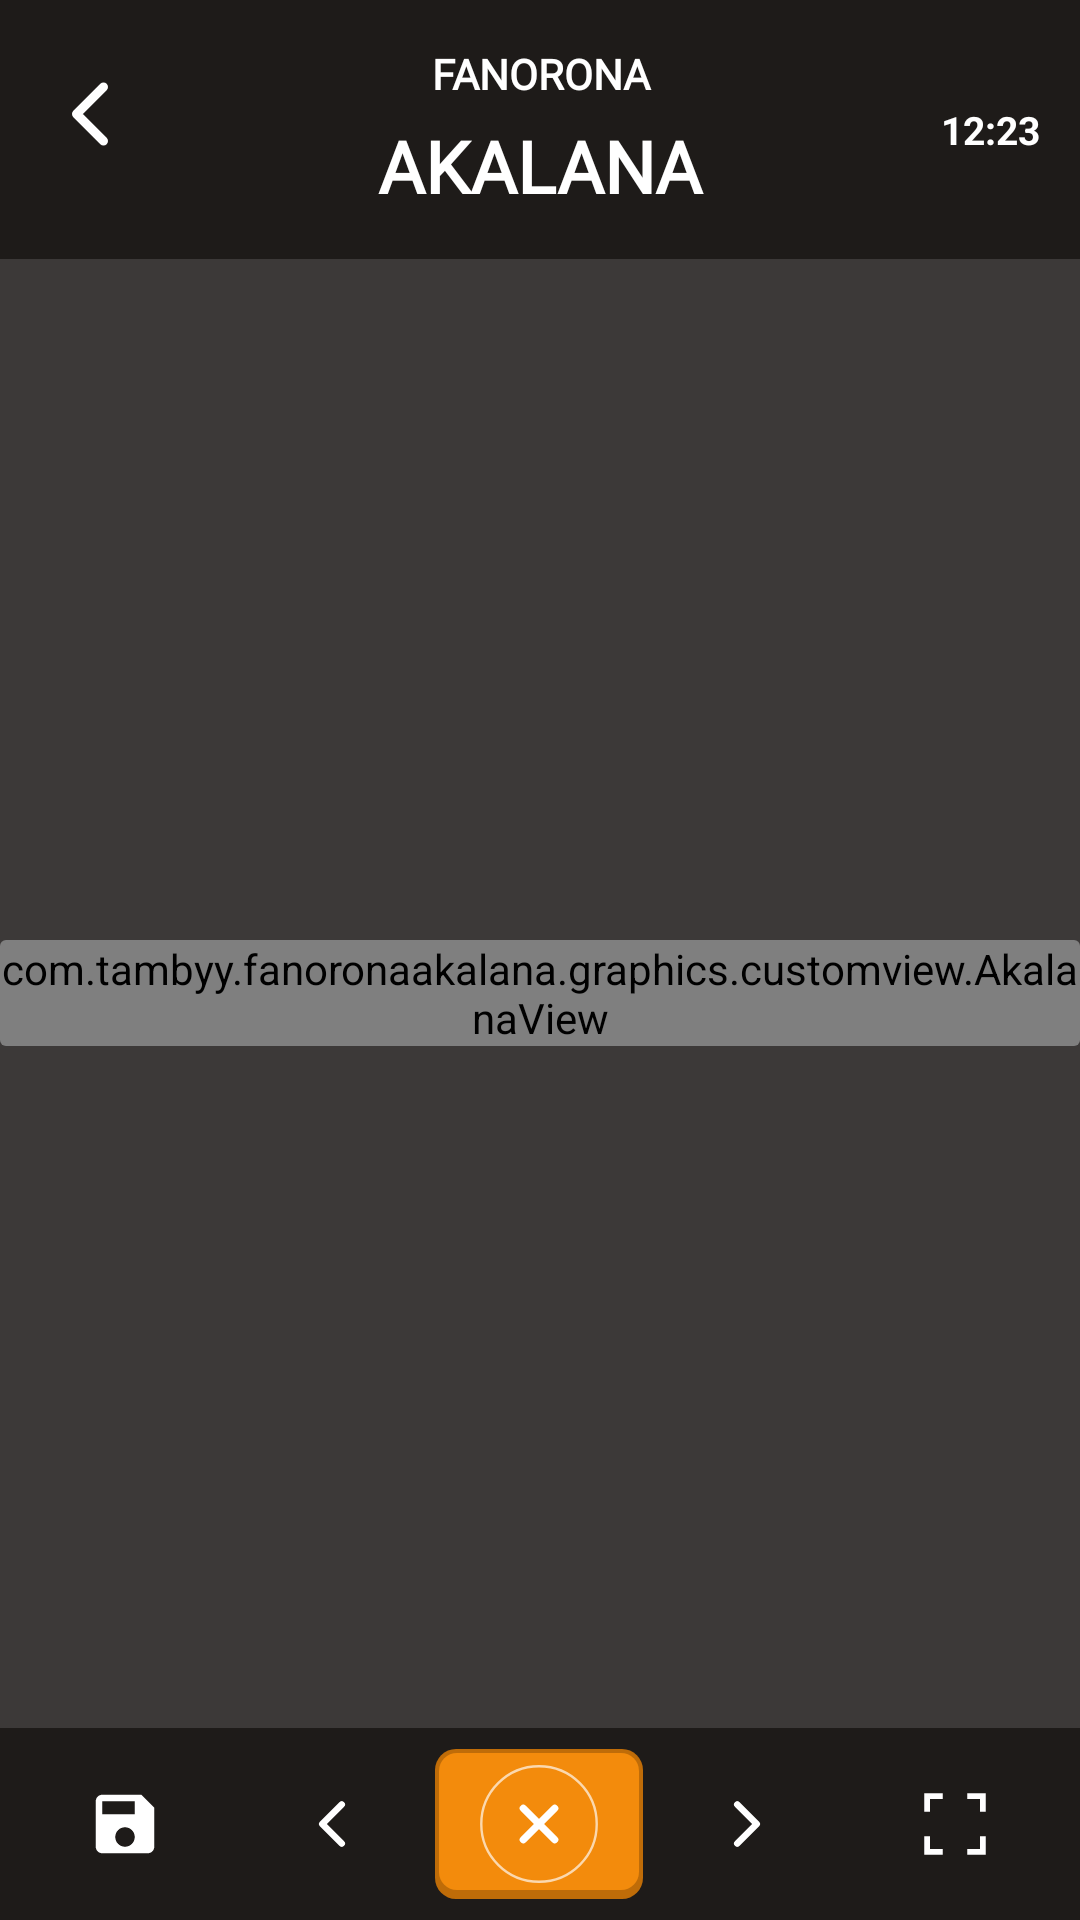

Write the Android layout XML for this screen, with the resource values it uses.
<!-- AndroidManifest.xml: application theme Theme.AppCompat.Light.NoActionBar.FullScreen -->
<!-- res/layout/activity_game.xml -->
<?xml version="1.0" encoding="utf-8"?>
<LinearLayout
    xmlns:android="http://schemas.android.com/apk/res/android"
    xmlns:app="http://schemas.android.com/apk/res-auto"
    xmlns:tools="http://schemas.android.com/tools"
    android:layout_width="match_parent"
    android:layout_height="match_parent"
    android:orientation="vertical"
    tools:context=".GameActivity"
    android:id="@+id/game_background">


    

    <LinearLayout
        android:layout_width="match_parent"
        android:layout_height="wrap_content"
        android:orientation="horizontal">

        <ImageButton
            android:layout_width="36dp"
            android:layout_height="36dp"
            android:layout_marginTop="20dp"
            android:layout_marginLeft="12dp"
            android:layout_marginRight="12dp"
            android:background="@drawable/game_history_prev"
            />

        <LinearLayout
            android:layout_width="0dip"
            android:layout_height="wrap_content"
            android:layout_alignParentStart="true"
            android:orientation="vertical"
            android:paddingTop="10dp"
            android:paddingBottom="10dp"
            android:padding="15dp"
            android:layout_weight="1">

            <TextView
                android:layout_width="match_parent"
                android:layout_height="wrap_content"
                android:text="FANORONA"
                android:gravity="center"
                android:textSize="14sp"
                android:textColor="#FFFF"
                android:textStyle="bold"
                android:transitionName="app_title_transition"
                android:fontFamily="@font/any_male"/>

            <TextView
                android:layout_width="match_parent"
                android:layout_height="wrap_content"
                android:text="AKALANA"
                android:gravity="center"
                android:textSize="24sp"
                android:textColor="#FFFF"
                android:textStyle="bold"
                android:transitionName="app_title_transition"
                android:fontFamily="@font/any_male"
                android:paddingTop="5dp"/>
        </LinearLayout>

        <TextView
            android:layout_width="60dp"
            android:layout_height="wrap_content"
            android:text="12:23"
            android:textSize="13dp"
            android:textStyle="bold"
            android:textColor="@color/white"
            android:gravity="center"
            android:layout_gravity="center"/>

    </LinearLayout>


    

    <RelativeLayout
        android:layout_width="wrap_content"
        android:layout_height="0dip"
        android:layout_weight="1"
        android:background="#2FFF">

        <androidx.cardview.widget.CardView
            android:layout_width="wrap_content"
            android:layout_height="wrap_content"
            android:backgroundTint="@color/transparent"
            android:layout_centerInParent="true"
            app:cardElevation="0dp">

            <com.example.fanoronaakalana.graphics.customview.AkalanaView
                android:id="@+id/game_akalana"
                android:layout_width="match_parent"
                android:layout_height="match_parent"
                android:background="#999"/>

        </androidx.cardview.widget.CardView>

    </RelativeLayout>

    

    <LinearLayout
        android:layout_width="match_parent"
        android:layout_height="wrap_content"
        android:orientation="horizontal"
        android:padding="7dp">

        <ImageButton
            style="@style/GameButton"
            android:id="@+id/game_save"
            android:src="@drawable/game_save"
            android:onClick="launchSavedGamesActivity"/>

        <ImageButton
            style="@style/GameButton"
            android:id="@+id/game_history_prev"
            android:src="@drawable/game_history_prev"
            android:onClick="prevHistory" />

        <ImageButton
            style="@style/GameButton"
            android:id="@+id/game_stop_moves_sequence"
            android:src="@drawable/game_stop_moves_sequence"
            android:onClick="stopMovesSequence"
            android:background="@drawable/border_bottom_3d_bg"
            android:padding="5dp"/>

        <ImageButton
            style="@style/GameButton"
            android:id="@+id/game_history_next"
            android:src="@drawable/game_history_next"
            android:onClick="nextHistory" />

        <ImageButton
            style="@style/GameButton"
            android:id="@+id/game_fullscreen"
            android:src="@drawable/game_fullscreen"
            android:onClick="toggleOrientation"/>

    </LinearLayout>

</LinearLayout>
<!-- resources referenced by this layout -->
<resources>
  <color name="transparent">#00000000</color>
  <color name="white">#FFFFFFFF</color>
  <!-- drawable game_history_next (drawable) -->
  <vector xmlns:android="http://schemas.android.com/apk/res/android"
      android:width="24dp"
      android:height="24dp"
      android:viewportWidth="24"
      android:viewportHeight="24">
    <path
        android:pathData="M9,18l6,-6l-6,-6"
        android:strokeLineJoin="round"
        android:strokeWidth="2"
        android:fillColor="#00000000"
        android:strokeColor="#FFFFFF"
        android:strokeLineCap="round"/>
  </vector>
  <!-- drawable game_history_prev (drawable) -->
  <vector xmlns:android="http://schemas.android.com/apk/res/android"
      android:width="24dp"
      android:height="24dp"
      android:viewportWidth="24"
      android:viewportHeight="24">
    <path
        android:pathData="M15,18l-6,-6l6,-6"
        android:strokeLineJoin="round"
        android:strokeWidth="2"
        android:fillColor="#00000000"
        android:strokeColor="#FFFFFF"
        android:strokeLineCap="round"/>
  </vector>
  <!-- drawable game_save (drawable) -->
  <vector xmlns:android="http://schemas.android.com/apk/res/android"
      android:width="48dp"
      android:height="48dp"
      android:viewportWidth="48"
      android:viewportHeight="48">
    <path
        android:fillColor="#FFF"
        android:pathData="M34,6h-24c-2.21,0 -4,1.79 -4,4v28c0,2.21 1.79,4 4,4h28c2.21,0 4,-1.79 4,-4v-24l-8,-8zM24,38c-3.31,0 -6,-2.69 -6,-6s2.69,-6 6,-6 6,2.69 6,6 -2.69,6 -6,6zM30,18h-20v-8h20v8z"/>
  </vector>
  <!-- drawable game_stop_moves_sequence (drawable) -->
  <vector xmlns:android="http://schemas.android.com/apk/res/android"
      android:width="100dp"
      android:height="100dp"
      android:viewportWidth="100"
      android:viewportHeight="100">
    <path
        android:pathData="M50,50m-48.1,0a48.1,48.1 0,1 1,96.2 0a48.1,48.1 0,1 1,-96.2 0"
        android:strokeWidth="2"
        android:fillColor="#00000000"
        android:strokeColor="#AAFFFFFF"/>
    <path
        android:pathData="M63.1,36.9L36.9,63.1"
        android:strokeWidth="6"
        android:fillColor="#00000000"
        android:strokeColor="#FFFFFF"
        android:strokeLineCap="round"/>
    <path
        android:pathData="M36.9,36.9L63.1,63.1"
        android:strokeWidth="6"
        android:fillColor="#00000000"
        android:strokeColor="#FFFFFF"
        android:strokeLineCap="round"/>
  </vector>
  <style name="GameButton" parent="TextAppearance.AppCompat">
          <item name="android:layout_width">0dp</item>
          <item name="android:layout_height">50dp</item>
          <item name="android:background">@color/transparent</item>
          <item name="android:scaleType">fitCenter</item>
          <item name="android:padding">12dp</item>
          <item name="android:layout_weight">1</item>
      </style>
  <style name="Theme.AppCompat.Light.NoActionBar.FullScreen" parent="@style/Theme.AppCompat.Light.NoActionBar">
          <item name="android:windowNoTitle">true</item>
          <item name="android:windowActionBar">false</item>
          <item name="android:windowFullscreen">true</item>
          <item name="android:windowBackground">#1E1B19</item>
      </style>
</resources>
